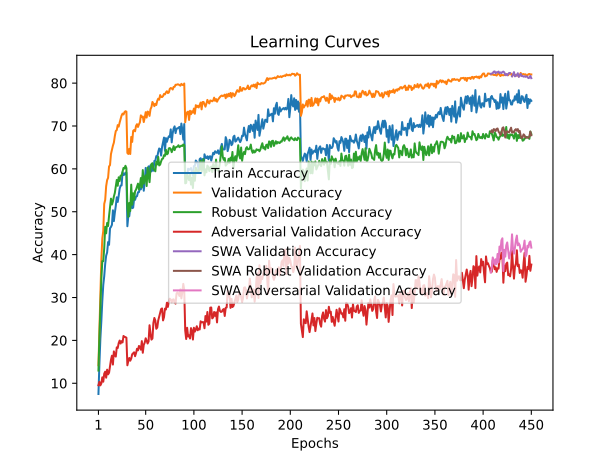

Data behind this chart, as committed beside it:
train_accuracy; train_loss; valid_accuracy; valid_loss; valid_accuracy_robust; valid_accuracy_adversarial; valid_accuracy_swa; valid_accuracy_robust_swa; valid_accuracy_adversarial_swa
7,4973; 4,4060; 14,2000; 3,9654; 12,9586; 9,5300; 14,2000; 12,9586; 9,5300
14,5167; 4,2214; 22,8700; 3,6257; 20,8517; 10,3300; 22,8700; 20,8517; 10,3300
20,3913; 4,0768; 30,6100; 3,4135; 27,4552; 9,5100; 30,6100; 27,4552; 9,5100
24,4647; 3,9836; 38,6800; 3,1977; 34,2207; 9,9600; 38,6800; 34,2207; 9,9600
29,1967; 3,8561; 43,7700; 2,9665; 38,4793; 11,3800; 43,7700; 38,4793; 11,3800
32,9260; 3,7689; 45,5300; 3,0128; 38,4759; 10,3600; 45,5300; 38,4759; 10,3600
34,9740; 3,7192; 51,8300; 2,7696; 41,4966; 12,2300; 51,8300; 41,4966; 12,2300
37,8233; 3,6579; 52,7500; 2,7442; 46,4862; 12,7000; 52,7500; 46,4862; 12,7000
39,7460; 3,6084; 55,9600; 2,6031; 44,9690; 11,3000; 55,9600; 44,9690; 11,3000
40,5073; 3,5877; 57,3800; 2,6266; 47,3862; 13,1700; 57,3800; 47,3862; 13,1700
42,9200; 3,5283; 57,9100; 2,5872; 46,6724; 12,0800; 57,9100; 46,6724; 12,0800
42,2827; 3,5436; 60,5600; 2,3615; 49,0103; 12,4500; 60,5600; 49,0103; 12,4500
46,1460; 3,4416; 60,8800; 2,3912; 50,9241; 14,0200; 60,8800; 50,9241; 14,0200
46,4647; 3,4683; 63,4700; 2,4292; 53,0621; 15,4700; 63,4700; 53,0621; 15,4700
46,9553; 3,4214; 64,4300; 2,4059; 51,6862; 16,4300; 64,4300; 51,6862; 16,4300
50,3387; 3,3498; 65,4100; 2,2721; 52,3931; 14,3600; 65,4100; 52,3931; 14,3600
47,8200; 3,4107; 66,1200; 2,3262; 53,5552; 17,4300; 66,1200; 53,5552; 17,4300
49,7580; 3,3466; 67,6600; 2,2332; 54,3966; 16,4800; 67,6600; 54,3966; 16,4800
51,3940; 3,3272; 68,8400; 2,3227; 55,9517; 16,2200; 68,8400; 55,9517; 16,2200
53,3760; 3,2408; 69,0400; 2,3064; 57,4241; 18,3700; 69,0400; 57,4241; 18,3700
52,2820; 3,3113; 70,2100; 2,2213; 56,0552; 18,2200; 70,2100; 56,0552; 18,2200
53,7027; 3,2343; 69,8500; 2,2590; 58,0379; 19,3600; 69,8500; 58,0379; 19,3600
55,3627; 3,2357; 70,8100; 2,2311; 57,1621; 19,9600; 70,8100; 57,1621; 19,9600
56,0947; 3,2054; 71,6100; 2,2041; 58,4276; 19,2600; 71,6100; 58,4276; 19,2600
56,1440; 3,1979; 72,4400; 2,1453; 58,4483; 19,8200; 72,4400; 58,4483; 19,8200
59,2227; 3,0800; 72,8900; 2,0935; 59,3724; 19,5200; 72,8900; 59,3724; 19,5200
58,5693; 3,1318; 72,6800; 2,2096; 60,2276; 21,0300; 72,6800; 60,2276; 21,0300
58,6587; 3,1218; 73,2200; 2,1437; 60,0759; 20,8200; 73,2200; 60,0759; 20,8200
59,1160; 3,0976; 73,4500; 2,1390; 60,7172; 20,7600; 73,4500; 60,7172; 20,7600
59,0900; 3,0962; 73,3500; 2,1346; 60,1759; 20,6200; 73,3500; 60,1759; 20,6200
46,6193; 3,4242; 63,7100; 2,3579; 51,2207; 14,1900; 63,7100; 51,2207; 14,1900
49,0180; 3,3554; 63,4800; 2,4363; 48,7897; 15,2000; 63,4800; 48,7897; 15,2000
48,9873; 3,3606; 64,6700; 2,3178; 52,0621; 15,9000; 64,6700; 52,0621; 15,9000
50,9653; 3,2960; 63,4700; 2,4375; 50,1759; 15,2600; 63,4700; 50,1759; 15,2600
52,3680; 3,2683; 67,4500; 2,2950; 56,3207; 15,7600; 67,4500; 56,3207; 15,7600
50,8413; 3,3484; 66,2900; 2,2787; 51,6414; 16,7600; 66,2900; 51,6414; 16,7600
50,9533; 3,3181; 68,8700; 2,2564; 54,3103; 16,9800; 68,8700; 54,3103; 16,9800
53,0447; 3,2747; 69,0700; 2,1400; 52,8207; 17,2200; 69,0700; 52,8207; 17,2200
52,7773; 3,2601; 68,7600; 2,2439; 54,7862; 16,3100; 68,7600; 54,7862; 16,3100
53,5453; 3,2260; 70,0400; 2,1780; 55,1586; 17,0300; 70,0400; 55,1586; 17,0300
53,6287; 3,2414; 70,4200; 2,2074; 55,8862; 18,0400; 70,4200; 55,8862; 18,0400
54,5493; 3,2099; 69,7800; 2,2280; 56,5586; 17,6800; 69,7800; 56,5586; 17,6800
54,5800; 3,2308; 70,3800; 2,1777; 55,2034; 18,6900; 70,3800; 55,2034; 18,6900
55,5147; 3,1713; 70,8500; 2,2614; 56,1621; 18,5100; 70,8500; 56,1621; 18,5100
55,2267; 3,2092; 72,4800; 2,0683; 57,8655; 17,8300; 72,4800; 57,8655; 17,8300
56,1953; 3,1579; 72,1000; 2,2115; 55,6690; 19,8300; 72,1000; 55,6690; 19,8300
58,4193; 3,0810; 72,2100; 2,1185; 59,7241; 17,1100; 72,2100; 59,7241; 17,1100
54,8987; 3,2246; 70,9200; 2,1964; 56,5517; 18,9600; 70,9200; 56,5517; 18,9600
57,0480; 3,1399; 71,9500; 2,1187; 57,8552; 19,4800; 71,9500; 57,8552; 19,4800
60,2260; 3,0537; 73,2200; 2,0529; 58,4966; 20,4900; 73,2200; 58,4966; 20,4900
58,4800; 3,0771; 71,9700; 2,1127; 56,0000; 19,9400; 71,9700; 56,0000; 19,9400
58,3240; 3,1423; 73,3700; 2,0301; 60,2828; 19,2700; 73,3700; 60,2828; 19,2700
60,5820; 3,0588; 73,2100; 2,0780; 58,4172; 19,7500; 73,2100; 58,4172; 19,7500
58,4913; 3,1275; 72,3600; 2,3323; 56,8966; 23,5300; 72,3600; 56,8966; 23,5300
60,8493; 3,0123; 73,9100; 2,0938; 60,1517; 21,5400; 73,9100; 60,1517; 21,5400
59,4113; 3,0793; 74,4300; 1,9879; 61,1414; 20,1800; 74,4300; 61,1414; 20,1800
61,1193; 3,0392; 75,6100; 2,0095; 61,3241; 20,4400; 75,6100; 61,3241; 20,4400
59,5720; 3,0663; 75,2100; 2,0472; 59,9793; 24,0800; 75,2100; 59,9793; 24,0800
61,8453; 3,0324; 74,6300; 2,0631; 59,7862; 25,2300; 74,6300; 59,7862; 25,2300
61,9147; 3,0228; 75,1900; 2,0034; 59,4345; 24,6500; 75,1900; 59,4345; 24,6500
... 390 more rows
